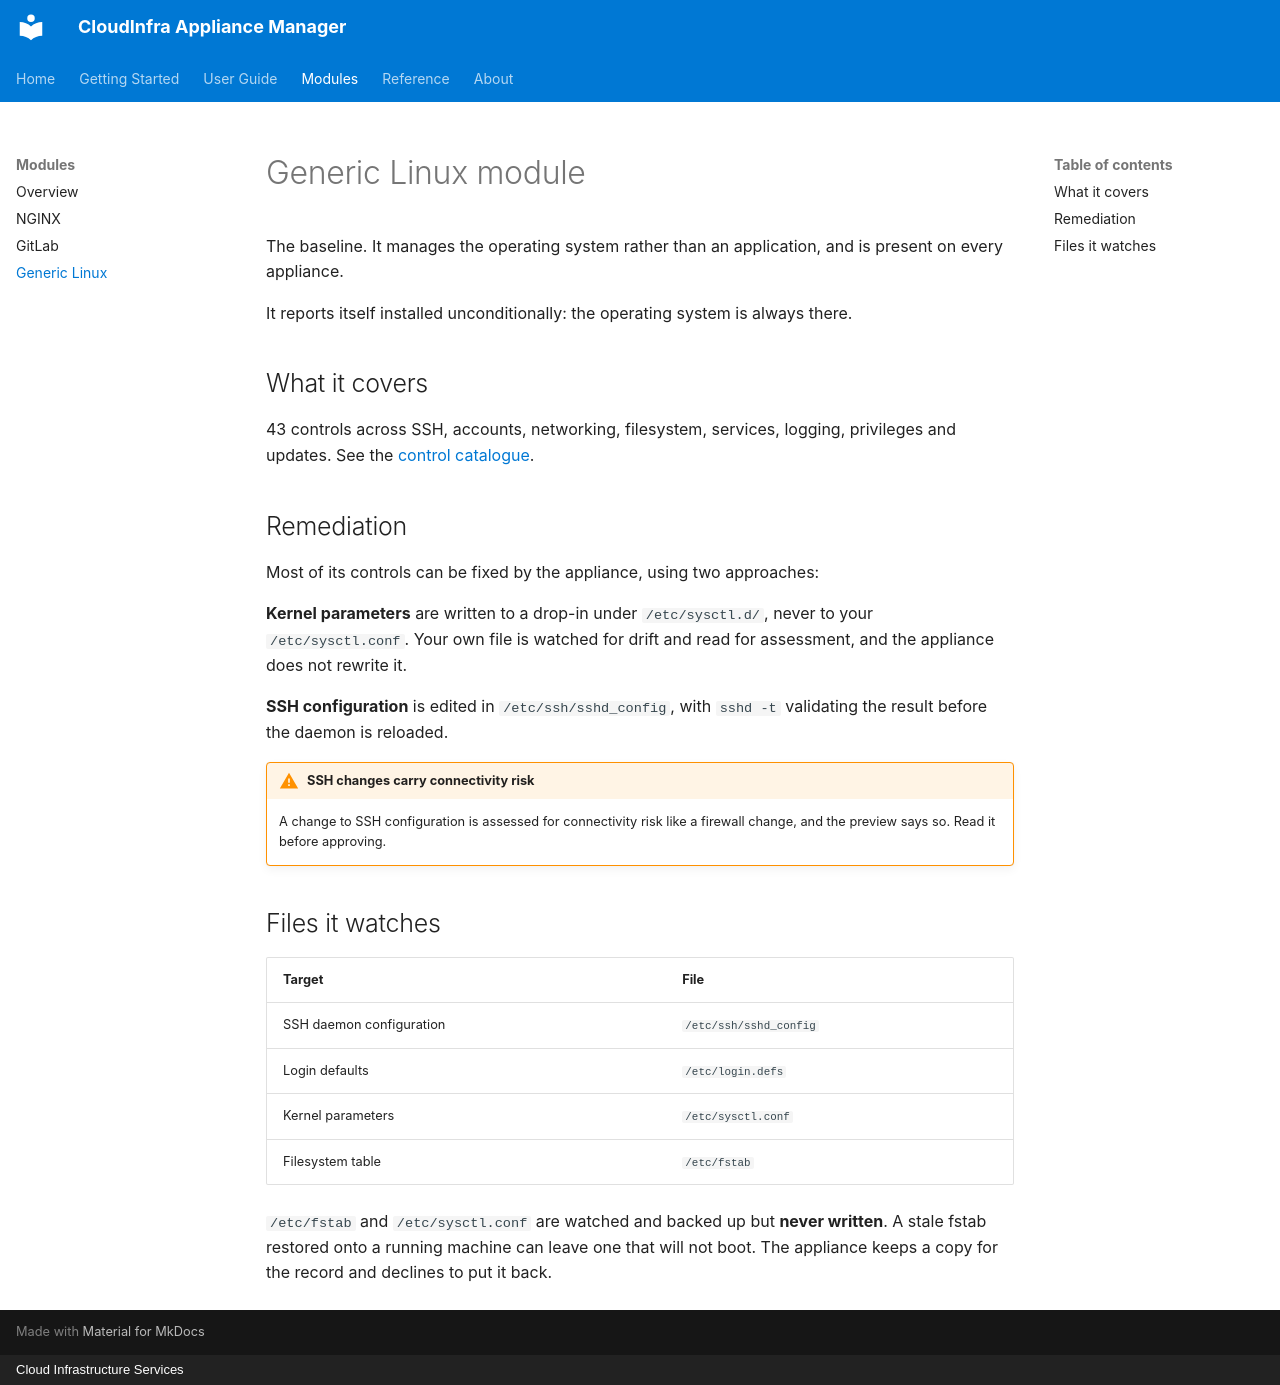

repository: CLOUDCIS/CloudInfra-Appliance-Manager-Docs · page: modules/generic-linux/index.html · generator: mkdocs · copyright: Cloud Infrastructure Services

# Generic Linux module

The baseline. It manages the operating system rather than an application, and is present on
every appliance.

It reports itself installed unconditionally: the operating system is always there.

## What it covers

43 controls across SSH, accounts, networking, filesystem, services, logging, privileges and
updates. See the [control catalogue](../reference/controls.md).

## Remediation

Most of its controls can be fixed by the appliance, using two approaches:

**Kernel parameters** are written to a drop-in under `/etc/sysctl.d/`, never to your
`/etc/sysctl.conf`. Your own file is watched for drift and read for assessment, and the
appliance does not rewrite it.

**SSH configuration** is edited in `/etc/ssh/sshd_config`, with `sshd -t` validating the
result before the daemon is reloaded.

!!! warning "SSH changes carry connectivity risk"

    A change to SSH configuration is assessed for connectivity risk like a firewall change,
    and the preview says so. Read it before approving.

## Files it watches

| Target | File |
|---|---|
| SSH daemon configuration | `/etc/ssh/sshd_config` |
| Login defaults | `/etc/login.defs` |
| Kernel parameters | `/etc/sysctl.conf` |
| Filesystem table | `/etc/fstab` |

`/etc/fstab` and `/etc/sysctl.conf` are watched and backed up but **never written**. A stale
fstab restored onto a running machine can leave one that will not boot. The appliance keeps
a copy for the record and declines to put it back.
